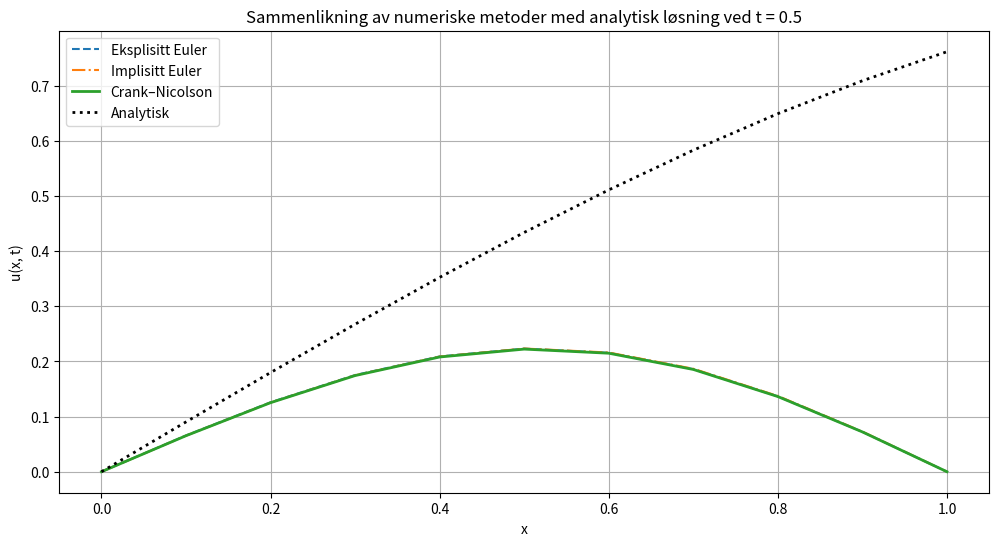

The script that saved this image:
import numpy as np
import matplotlib.pyplot as plt

# Parametere
L = 1.0       # Lengde på stang
T = 0.1     
h = 0.1
k = 0.001
n = int(L / h)      # Rompunkter
m = int(T / k) 
alpha = k / h**2

x = np.linspace(0, L, n+1)
t = np.linspace(0, T, m+1)

# Initialbetingelse
def initial_condition(x): return np.sin(x)


def crank_nicolson():
    u = np.zeros((n+1, m+1))
    u[:, 0] = initial_condition(x)

    a = -alpha/2
    b = 1 + alpha
    c = -alpha/2

    A = np.diag([b]*(n-1)) + np.diag([a]*(n-2), 1) + np.diag([c]*(n-2), -1)
    B = np.diag([1 - alpha]*(n-1)) + np.diag([alpha/2]*(n-2), 1) + np.diag([alpha/2]*(n-2), -1)

    for j in range(m):
        rhs = B @ u[1:n, j]
        u[1:n, j+1] = np.linalg.solve(A, rhs)
    
    return u


def eksplisitt_euler():
    u = np.zeros((n+1, m+1))
    u[:, 0] = initial_condition(x)

    for j in range(m):
        for i in range(1, n):
            u[i, j+1] = u[i, j] + alpha * (u[i+1, j] - 2*u[i, j] + u[i-1, j])
    
    return u


def implisitt_euler():
    u = np.zeros((n+1, m+1))
    u[:, 0] = initial_condition(x)

    A = np.diag([1 + 2*alpha]* (n-1)) + np.diag([-alpha]*(n-2), 1) + np.diag([-alpha]*(n-2), -1)

    for j in range(m):
        u[1:n, j+1] = np.linalg.solve(A, u[1:n, j])
    
    return u



def analytical_solution(x, t):
    return np.exp(-t) * np.sin(x)



U_exp = eksplisitt_euler()
U_imp = implisitt_euler()
U_cn  = crank_nicolson()
U_ana = analytical_solution(x, T)

plt.figure(figsize=(12, 6))
plt.plot(x, U_exp[:, -1], '--', label="Eksplisitt Euler")
plt.plot(x, U_imp[:, -1], '-.', label="Implisitt Euler")
plt.plot(x, U_cn[:, -1], '-', label="Crank–Nicolson", linewidth=2)
plt.plot(x, U_ana, 'k:', label="Analytisk", linewidth=2)

plt.title("Sammenlikning av numeriske metoder med analytisk løsning ved t = 0.5")
plt.xlabel("x")
plt.ylabel("u(x, t)")
plt.legend()
plt.grid()
plt.show()

